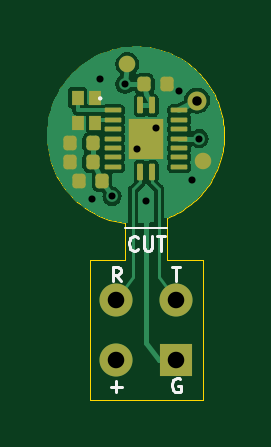
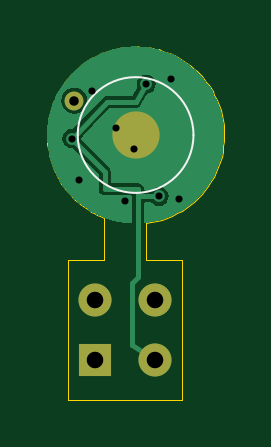
Circuit board: 10 layer files. Board 7.5 x 14.9 mm.
- bottom_copper: insect_tag-CuBottom.gbl (17393 bytes)
- top_copper: insect_tag-CuTop.gtl (34055 bytes)
- outline: insect_tag-EdgeCuts.gm1 (7305 bytes)
- bottom_mask: insect_tag-MaskBottom.gbs (869 bytes)
- top_mask: insect_tag-MaskTop.gts (2913 bytes)
- paste: insect_tag-PasteBottom.gbp (517 bytes)
- paste: insect_tag-PasteTop.gtp (2685 bytes)
- bottom_silk: insect_tag-SilkBottom.gbo (725 bytes)
- top_silk: insect_tag-SilkTop.gto (3708 bytes)
- drill: insect_tag.drl (685 bytes)

=== bottom_copper: insect_tag-CuBottom.gbl (17393 bytes, source omitted) ===
=== top_copper: insect_tag-CuTop.gtl (34055 bytes, source omitted) ===
=== outline: insect_tag-EdgeCuts.gm1 (7305 bytes, source omitted) ===
=== bottom_mask: insect_tag-MaskBottom.gbs ===
G04 #@! TF.GenerationSoftware,KiCad,Pcbnew,7.0.11+dfsg-1build4*
G04 #@! TF.CreationDate,2026-10-30T17:04:20+01:00*
G04 #@! TF.ProjectId,insect_tag,696e7365-6374-45f7-9461-672e6b696361,rev?*
G04 #@! TF.SameCoordinates,Original*
G04 #@! TF.FileFunction,Soldermask,Bot*
G04 #@! TF.FilePolarity,Negative*
%FSLAX46Y46*%
G04 Gerber Fmt 4.6, Leading zero omitted, Abs format (unit mm)*
G04 Created by KiCad (PCBNEW 7.0.11+dfsg-1build4) date 2026-10-30 17:04:20*
%MOMM*%
%LPD*%
G01*
G04 APERTURE LIST*
%ADD10C,2.000000*%
%ADD11R,1.400000X1.400000*%
%ADD12C,1.400000*%
%ADD13C,0.800000*%
G04 APERTURE END LIST*
D10*
G04 #@! TO.C,BT1*
X100000000Y-100000000D03*
G04 #@! TD*
D11*
G04 #@! TO.C,J1*
X101720000Y-109540000D03*
D12*
X101720000Y-107000000D03*
X99180000Y-107000000D03*
X99180000Y-109540000D03*
G04 #@! TD*
D13*
G04 #@! TO.C,AE1*
X102600000Y-98550000D03*
G04 #@! TD*
M02*

=== top_mask: insect_tag-MaskTop.gts (2913 bytes, source withheld) ===
=== paste: insect_tag-PasteBottom.gbp ===
G04 #@! TF.GenerationSoftware,KiCad,Pcbnew,7.0.11+dfsg-1build4*
G04 #@! TF.CreationDate,2026-10-30T17:04:20+01:00*
G04 #@! TF.ProjectId,insect_tag,696e7365-6374-45f7-9461-672e6b696361,rev?*
G04 #@! TF.SameCoordinates,Original*
G04 #@! TF.FileFunction,Paste,Bot*
G04 #@! TF.FilePolarity,Positive*
%FSLAX46Y46*%
G04 Gerber Fmt 4.6, Leading zero omitted, Abs format (unit mm)*
G04 Created by KiCad (PCBNEW 7.0.11+dfsg-1build4) date 2026-10-30 17:04:20*
%MOMM*%
%LPD*%
G01*
G04 APERTURE LIST*
G04 APERTURE END LIST*
M02*

=== paste: insect_tag-PasteTop.gtp (2685 bytes, source withheld) ===
=== bottom_silk: insect_tag-SilkBottom.gbo ===
G04 #@! TF.GenerationSoftware,KiCad,Pcbnew,7.0.11+dfsg-1build4*
G04 #@! TF.CreationDate,2026-10-30T17:04:20+01:00*
G04 #@! TF.ProjectId,insect_tag,696e7365-6374-45f7-9461-672e6b696361,rev?*
G04 #@! TF.SameCoordinates,Original*
G04 #@! TF.FileFunction,Legend,Bot*
G04 #@! TF.FilePolarity,Positive*
%FSLAX46Y46*%
G04 Gerber Fmt 4.6, Leading zero omitted, Abs format (unit mm)*
G04 Created by KiCad (PCBNEW 7.0.11+dfsg-1build4) date 2026-10-30 17:04:20*
%MOMM*%
%LPD*%
G01*
G04 APERTURE LIST*
%ADD10C,0.100000*%
G04 APERTURE END LIST*
D10*
G04 #@! TO.C,BT1*
X102450000Y-100000000D02*
G75*
G03*
X97550000Y-100000000I-2450000J0D01*
G01*
X97550000Y-100000000D02*
G75*
G03*
X102450000Y-100000000I2450000J0D01*
G01*
G04 #@! TD*
M02*

=== top_silk: insect_tag-SilkTop.gto ===
G04 #@! TF.GenerationSoftware,KiCad,Pcbnew,7.0.11+dfsg-1build4*
G04 #@! TF.CreationDate,2026-10-30T17:04:20+01:00*
G04 #@! TF.ProjectId,insect_tag,696e7365-6374-45f7-9461-672e6b696361,rev?*
G04 #@! TF.SameCoordinates,Original*
G04 #@! TF.FileFunction,Legend,Top*
G04 #@! TF.FilePolarity,Positive*
%FSLAX46Y46*%
G04 Gerber Fmt 4.6, Leading zero omitted, Abs format (unit mm)*
G04 Created by KiCad (PCBNEW 7.0.11+dfsg-1build4) date 2026-10-30 17:04:20*
%MOMM*%
%LPD*%
G01*
G04 APERTURE LIST*
%ADD10C,0.100000*%
%ADD11C,0.120000*%
G04 APERTURE END LIST*
D10*
X99550000Y-103950000D02*
X101350000Y-103950000D01*
D11*
X99365714Y-106191331D02*
X99165714Y-105905617D01*
X99022857Y-106191331D02*
X99022857Y-105591331D01*
X99022857Y-105591331D02*
X99251428Y-105591331D01*
X99251428Y-105591331D02*
X99308571Y-105619902D01*
X99308571Y-105619902D02*
X99337142Y-105648474D01*
X99337142Y-105648474D02*
X99365714Y-105705617D01*
X99365714Y-105705617D02*
X99365714Y-105791331D01*
X99365714Y-105791331D02*
X99337142Y-105848474D01*
X99337142Y-105848474D02*
X99308571Y-105877045D01*
X99308571Y-105877045D02*
X99251428Y-105905617D01*
X99251428Y-105905617D02*
X99022857Y-105905617D01*
X101548571Y-105591331D02*
X101891429Y-105591331D01*
X101720000Y-106191331D02*
X101720000Y-105591331D01*
X98951429Y-110662760D02*
X99408572Y-110662760D01*
X99180000Y-110891331D02*
X99180000Y-110434188D01*
X100092857Y-104834188D02*
X100064285Y-104862760D01*
X100064285Y-104862760D02*
X99978571Y-104891331D01*
X99978571Y-104891331D02*
X99921428Y-104891331D01*
X99921428Y-104891331D02*
X99835714Y-104862760D01*
X99835714Y-104862760D02*
X99778571Y-104805617D01*
X99778571Y-104805617D02*
X99750000Y-104748474D01*
X99750000Y-104748474D02*
X99721428Y-104634188D01*
X99721428Y-104634188D02*
X99721428Y-104548474D01*
X99721428Y-104548474D02*
X99750000Y-104434188D01*
X99750000Y-104434188D02*
X99778571Y-104377045D01*
X99778571Y-104377045D02*
X99835714Y-104319902D01*
X99835714Y-104319902D02*
X99921428Y-104291331D01*
X99921428Y-104291331D02*
X99978571Y-104291331D01*
X99978571Y-104291331D02*
X100064285Y-104319902D01*
X100064285Y-104319902D02*
X100092857Y-104348474D01*
X100350000Y-104291331D02*
X100350000Y-104777045D01*
X100350000Y-104777045D02*
X100378571Y-104834188D01*
X100378571Y-104834188D02*
X100407143Y-104862760D01*
X100407143Y-104862760D02*
X100464285Y-104891331D01*
X100464285Y-104891331D02*
X100578571Y-104891331D01*
X100578571Y-104891331D02*
X100635714Y-104862760D01*
X100635714Y-104862760D02*
X100664285Y-104834188D01*
X100664285Y-104834188D02*
X100692857Y-104777045D01*
X100692857Y-104777045D02*
X100692857Y-104291331D01*
X100892856Y-104291331D02*
X101235714Y-104291331D01*
X101064285Y-104891331D02*
X101064285Y-104291331D01*
X101877142Y-110319902D02*
X101820000Y-110291331D01*
X101820000Y-110291331D02*
X101734285Y-110291331D01*
X101734285Y-110291331D02*
X101648571Y-110319902D01*
X101648571Y-110319902D02*
X101591428Y-110377045D01*
X101591428Y-110377045D02*
X101562857Y-110434188D01*
X101562857Y-110434188D02*
X101534285Y-110548474D01*
X101534285Y-110548474D02*
X101534285Y-110634188D01*
X101534285Y-110634188D02*
X101562857Y-110748474D01*
X101562857Y-110748474D02*
X101591428Y-110805617D01*
X101591428Y-110805617D02*
X101648571Y-110862760D01*
X101648571Y-110862760D02*
X101734285Y-110891331D01*
X101734285Y-110891331D02*
X101791428Y-110891331D01*
X101791428Y-110891331D02*
X101877142Y-110862760D01*
X101877142Y-110862760D02*
X101905714Y-110834188D01*
X101905714Y-110834188D02*
X101905714Y-110634188D01*
X101905714Y-110634188D02*
X101791428Y-110634188D01*
D10*
G04 #@! TO.C,U1*
X98550000Y-98450000D02*
G75*
G03*
X98450000Y-98450000I-50000J0D01*
G01*
X98450000Y-98450000D02*
G75*
G03*
X98550000Y-98450000I50000J0D01*
G01*
G04 #@! TD*
M02*

=== drill: insect_tag.drl ===
M48
; DRILL file {KiCad 7.0.11+dfsg-1build4} date Fri Oct 30 17:04:20 2026
; FORMAT={-:-/ absolute / metric / decimal}
; #@! TF.CreationDate,2026-10-30T17:04:20+01:00
; #@! TF.GenerationSoftware,Kicad,Pcbnew,7.0.11+dfsg-1build4
; #@! TF.FileFunction,MixedPlating,1,2
FMAT,2
METRIC
; #@! TA.AperFunction,Plated,PTH,ViaDrill
T1C0.300
; #@! TA.AperFunction,Plated,PTH,ComponentDrill
T2C0.400
; #@! TA.AperFunction,Plated,PTH,ComponentDrill
T3C0.700
%
G90
G05
T1
X98.15Y-102.7
X98.5Y-97.65
X99.0Y-102.6
X99.55Y-97.85
X100.05Y-100.6
X100.45Y-102.8
X100.85Y-99.7
X101.85Y-98.15
X102.4Y-101.9
X102.7Y-100.15
T2
X102.6Y-98.55
T3
X99.18Y-107.0
X99.18Y-109.54
X101.72Y-107.0
X101.72Y-109.54
M30
